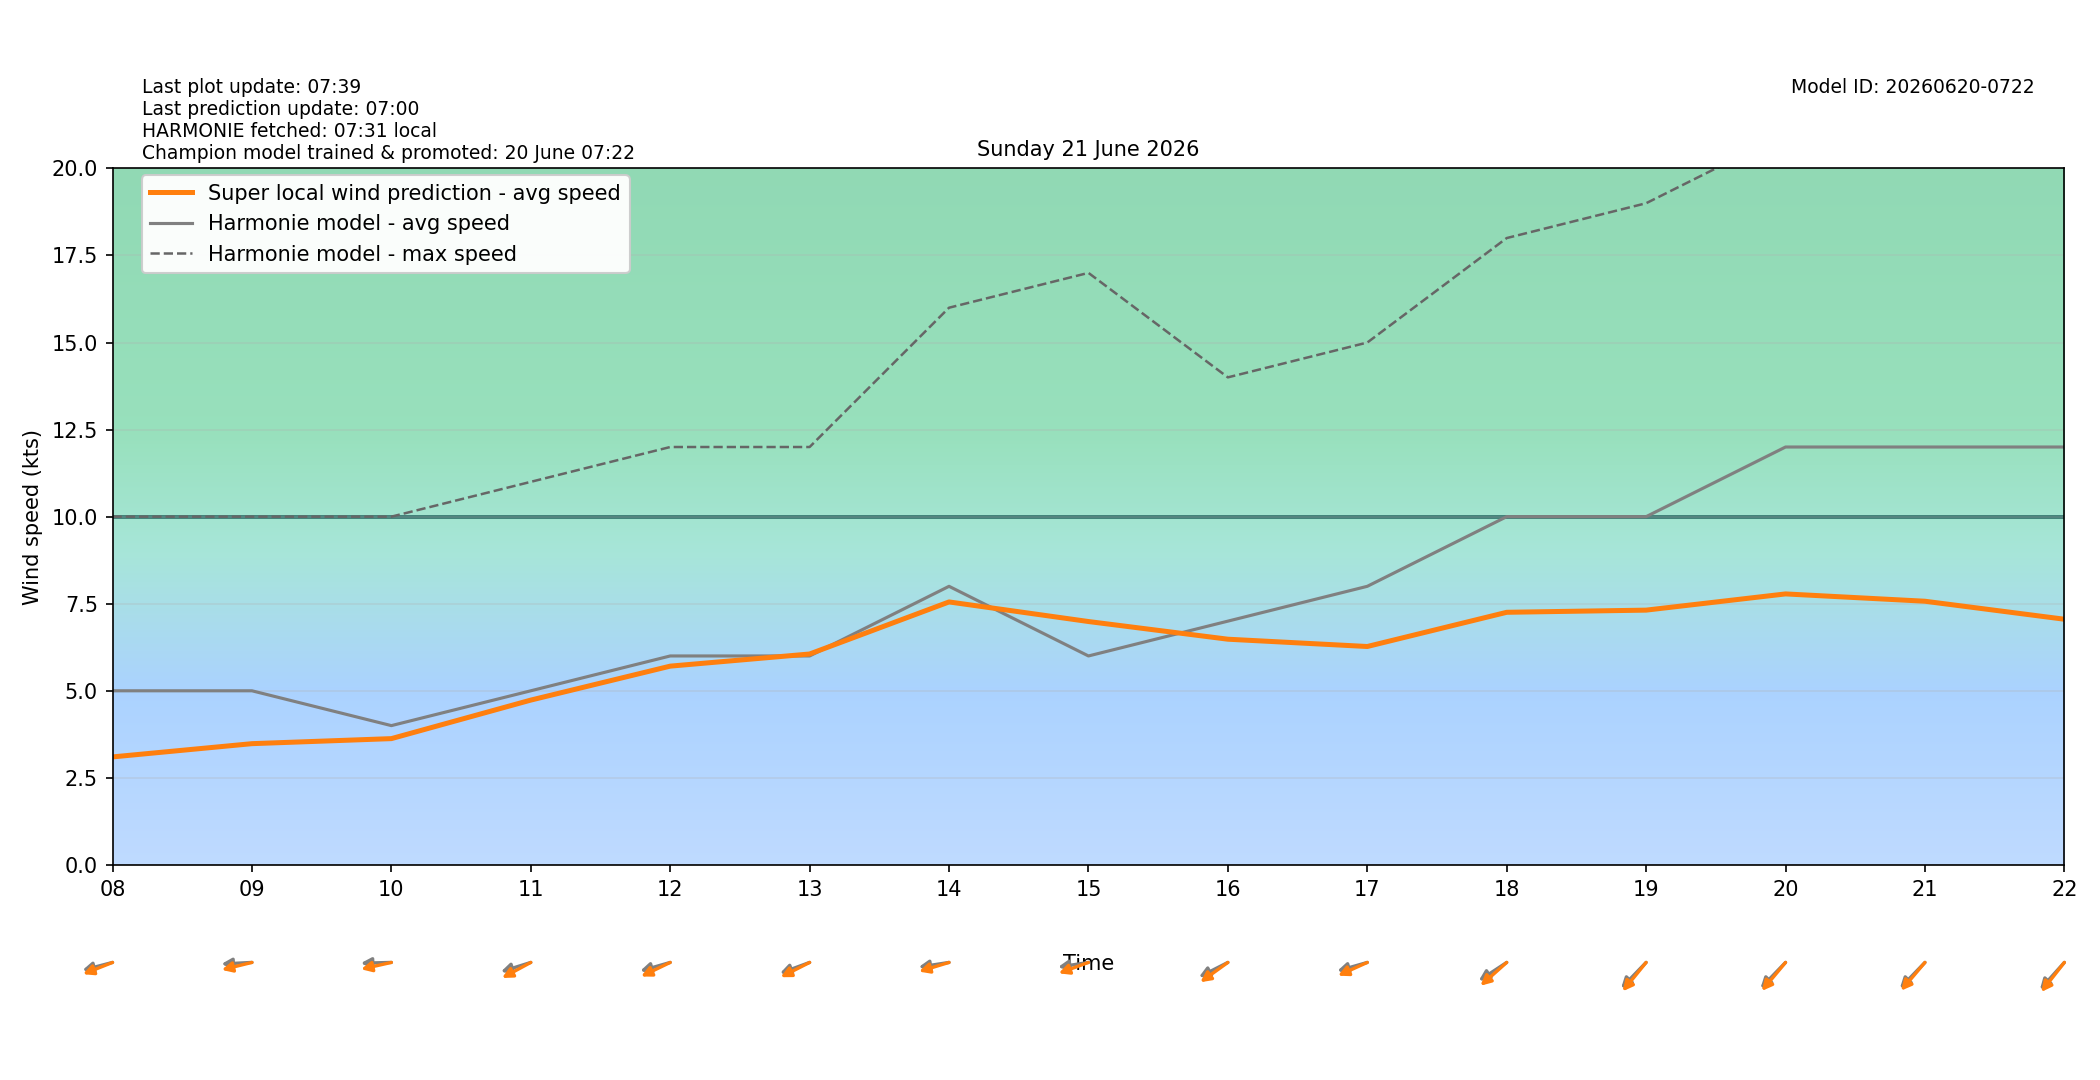

The file beside this chart, header and first rows:
target_time_utc, target_time_local, hour_utc, hour_local, forecast_wind_speed, forecast_wind_min, forecast_wind_max, lstm_pred_wind_speed, delta_speed_lstm_minus_forecast, forecast_wind_dir_deg, lstm_pred_wind_dir_deg, delta_dir_lstm_minus_forecast
2026-06-20T22:00:00Z, 2026-06-21T00:00:00+0200, 22, 00, 5.0, 5.0, 8.0, 2.96, -2.04, 43.0, 42.91, -0.092
2026-06-20T23:00:00Z, 2026-06-21T01:00:00+0200, 23, 01, 5.0, 5.0, 9.0, 2.597, -2.403, 73.0, 70.23, -2.773
2026-06-21T00:00:00Z, 2026-06-21T02:00:00+0200, 00, 02, 4.0, 4.0, 9.0, 2.134, -1.866, 109.0, 105.4, -3.562
2026-06-21T01:00:00Z, 2026-06-21T03:00:00+0200, 01, 03, 4.0, 4.0, 8.0, 2.131, -1.869, 74.0, 71.63, -2.369
2026-06-21T02:00:00Z, 2026-06-21T04:00:00+0200, 02, 04, 4.0, 4.0, 8.0, 2.165, -1.835, 65.0, 60.85, -4.145
2026-06-21T03:00:00Z, 2026-06-21T05:00:00+0200, 03, 05, 4.0, 4.0, 7.0, 2.378, -1.622, 44.0, 38.51, -5.491
2026-06-21T04:00:00Z, 2026-06-21T06:00:00+0200, 04, 06, 4.0, 4.0, 7.0, 1.98, -2.02, 93.0, 88.42, -4.577
2026-06-21T05:00:00Z, 2026-06-21T07:00:00+0200, 05, 07, 5.0, 5.0, 10.0, 2.704, -2.296, 82.0, 77, -4.998
2026-06-21T06:00:00Z, 2026-06-21T08:00:00+0200, 06, 08, 5.0, 5.0, 10.0, 3.101, -1.899, 80.0, 74.91, -5.093
2026-06-21T07:00:00Z, 2026-06-21T09:00:00+0200, 07, 09, 5.0, 5.0, 10.0, 3.482, -1.518, 88.0, 80.52, -7.48
2026-06-21T08:00:00Z, 2026-06-21T10:00:00+0200, 08, 10, 4.0, 4.0, 10.0, 3.626, -0.3735, 89.0, 81.33, -7.675
2026-06-21T09:00:00Z, 2026-06-21T11:00:00+0200, 09, 11, 5.0, 5.0, 11.0, 4.733, -0.2672, 78.0, 69.88, -8.125
2026-06-21T10:00:00Z, 2026-06-21T12:00:00+0200, 10, 12, 6.0, 6.0, 12.0, 5.708, -0.2922, 79.0, 71.86, -7.136
2026-06-21T11:00:00Z, 2026-06-21T13:00:00+0200, 11, 13, 6.0, 6.0, 12.0, 6.056, 0.05633, 76.0, 70.95, -5.053
2026-06-21T12:00:00Z, 2026-06-21T14:00:00+0200, 12, 14, 8.0, 8.0, 16.0, 7.551, -0.4485, 84.0, 78.32, -5.676
2026-06-21T13:00:00Z, 2026-06-21T15:00:00+0200, 13, 15, 6.0, 6.0, 17.0, 6.989, 0.9888, 84.0, 76.04, -7.959
2026-06-21T14:00:00Z, 2026-06-21T16:00:00+0200, 14, 16, 7.0, 7.0, 14.0, 6.481, -0.5188, 71.0, 64.04, -6.957
2026-06-21T15:00:00Z, 2026-06-21T17:00:00+0200, 15, 17, 8.0, 8.0, 15.0, 6.272, -1.728, 79.0, 72.96, -6.036
2026-06-21T16:00:00Z, 2026-06-21T18:00:00+0200, 16, 18, 10.0, 10.0, 18.0, 7.254, -2.746, 66.0, 58.95, -7.045
2026-06-21T17:00:00Z, 2026-06-21T19:00:00+0200, 17, 19, 10.0, 10.0, 19.0, 7.316, -2.684, 55.0, 50.26, -4.737
2026-06-21T18:00:00Z, 2026-06-21T20:00:00+0200, 18, 20, 12.0, 12.0, 21.0, 7.782, -4.218, 55.0, 50.93, -4.069
2026-06-21T19:00:00Z, 2026-06-21T21:00:00+0200, 19, 21, 12.0, 12.0, 22.0, 7.571, -4.429, 55.0, 51.39, -3.606
2026-06-21T20:00:00Z, 2026-06-21T22:00:00+0200, 20, 22, 12.0, 12.0, 21.0, 7.055, -4.945, 53.0, 49.21, -3.788
2026-06-21T21:00:00Z, 2026-06-21T23:00:00+0200, 21, 23, 12.0, 12.0, 21.0, 6.701, -5.299, 57.0, 53.33, -3.671
